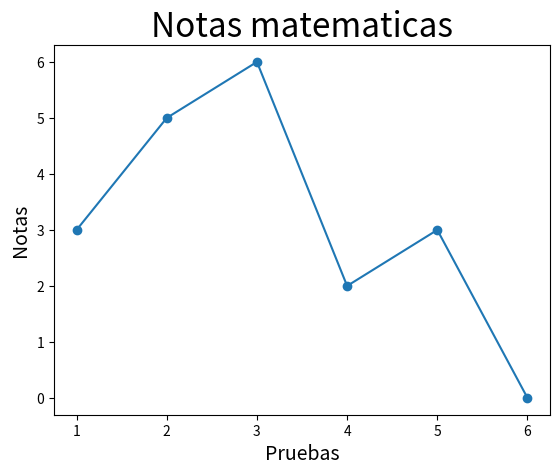

Reproduce this figure in Python.
import matplotlib.pyplot as plt 

x = list( range(1, 7) )
y = [3,5,6,2,3,0]

plt.plot(x,y,marker="o")
plt.title("Notas matematicas", fontsize=24)
plt.xlabel("Pruebas", fontsize=14)
plt.ylabel("Notas", fontsize=14)
plt.show()